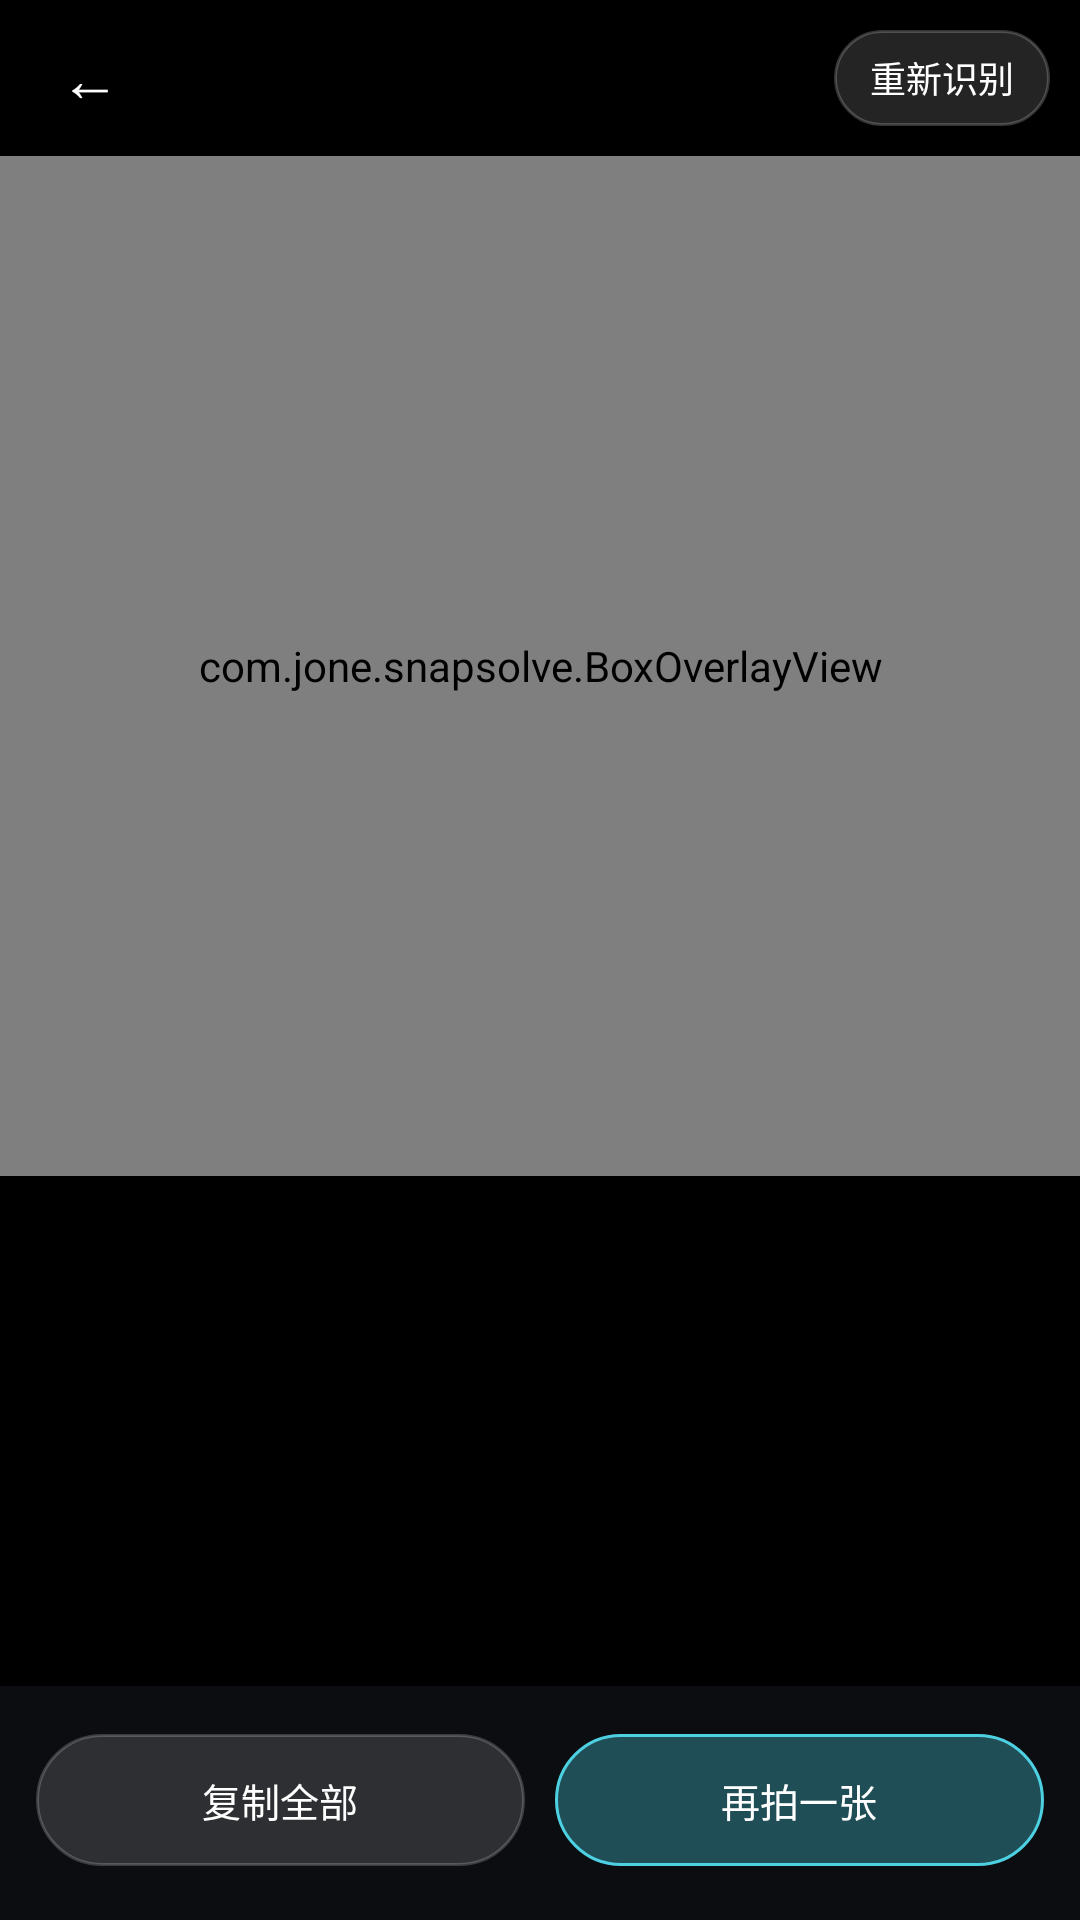

Write the Android layout XML for this screen, with the resource values it uses.
<!-- AndroidManifest.xml: application theme Theme.SnapSolve -->
<!-- res/layout/activity_result.xml -->
<?xml version="1.0" encoding="utf-8"?>
<LinearLayout xmlns:android="http://schemas.android.com/apk/res/android"
    android:layout_width="match_parent"
    android:layout_height="match_parent"
    android:background="#000000"
    android:orientation="vertical">

    
    <LinearLayout
        android:layout_width="match_parent"
        android:layout_height="52dp"
        android:gravity="center_vertical"
        android:orientation="horizontal"
        android:paddingHorizontal="10dp">

        <TextView
            android:id="@+id/back"
            android:layout_width="wrap_content"
            android:layout_height="match_parent"
            android:gravity="center"
            android:paddingHorizontal="10dp"
            android:text="@string/back_arrow"
            android:textColor="#FFFFFF"
            android:textSize="20sp" />

        <TextView
            android:id="@+id/badge"
            android:layout_width="0dp"
            android:layout_height="wrap_content"
            android:layout_weight="1"
            android:textColor="#8A93A0"
            android:textSize="11sp" />

        <Button
            android:id="@+id/use_original"
            android:layout_width="wrap_content"
            android:layout_height="32dp"
            android:background="@drawable/bg_pill"
            android:minWidth="0dp"
            android:paddingHorizontal="12dp"
            android:text="@string/use_original"
            android:textAllCaps="false"
            android:textColor="#FFFFFF"
            android:textSize="12sp" />
    </LinearLayout>

    
    <FrameLayout
        android:id="@+id/image_wrap"
        android:layout_width="match_parent"
        android:layout_height="340dp"
        android:background="#0B0D11">

        <ImageView
            android:id="@+id/image"
            android:layout_width="match_parent"
            android:layout_height="match_parent"
            android:contentDescription="@string/shutter"
            android:scaleType="fitCenter" />

        <com.jone.snapsolve.BoxOverlayView
            android:id="@+id/boxes"
            android:layout_width="match_parent"
            android:layout_height="match_parent" />
    </FrameLayout>

    
    <ScrollView
        android:id="@+id/scroll"
        android:layout_width="match_parent"
        android:layout_height="0dp"
        android:layout_weight="1"
        android:background="#000000"
        android:fillViewport="true">

        <LinearLayout
            android:id="@+id/cards"
            android:layout_width="match_parent"
            android:layout_height="wrap_content"
            android:orientation="vertical"
            android:paddingHorizontal="12dp"
            android:paddingTop="8dp"
            android:paddingBottom="16dp" />
    </ScrollView>

    
    <LinearLayout
        android:layout_width="match_parent"
        android:layout_height="wrap_content"
        android:background="#0B0D11"
        android:orientation="vertical"
        android:paddingHorizontal="12dp"
        android:paddingTop="8dp"
        android:paddingBottom="18dp">

        <HorizontalScrollView
            android:layout_width="match_parent"
            android:layout_height="wrap_content"
            android:scrollbars="none">

            <LinearLayout
                android:id="@+id/nav"
                android:layout_width="wrap_content"
                android:layout_height="wrap_content"
                android:orientation="horizontal" />
        </HorizontalScrollView>

        <LinearLayout
            android:layout_width="match_parent"
            android:layout_height="wrap_content"
            android:layout_marginTop="8dp"
            android:orientation="horizontal">

            <Button
                android:id="@+id/copy_all"
                android:layout_width="0dp"
                android:layout_height="44dp"
                android:layout_weight="1"
                android:background="@drawable/bg_pill"
                android:text="@string/copy_all"
                android:textAllCaps="false"
                android:textColor="#FFFFFF"
                android:textSize="13sp" />

            <Button
                android:id="@+id/retry"
                android:layout_width="0dp"
                android:layout_height="44dp"
                android:layout_marginStart="10dp"
                android:layout_weight="1"
                android:background="@drawable/bg_pill_active"
                android:text="@string/retry"
                android:textAllCaps="false"
                android:textColor="#FFFFFF"
                android:textSize="13sp" />
        </LinearLayout>
    </LinearLayout>
</LinearLayout>
<!-- resources referenced by this layout -->
<resources>
  <!-- drawable bg_pill (drawable) -->
  <?xml version="1.0" encoding="utf-8"?>
  <shape xmlns:android="http://schemas.android.com/apk/res/android"
      android:shape="rectangle">
      <corners android:radius="24dp" />
      <solid android:color="#24FFFFFF" />
      <stroke android:width="1dp" android:color="#33FFFFFF" />
  </shape>
  <!-- drawable bg_pill_active (drawable) -->
  <?xml version="1.0" encoding="utf-8"?>
  <shape xmlns:android="http://schemas.android.com/apk/res/android"
      android:shape="rectangle">
      <corners android:radius="24dp" />
      <solid android:color="#554DD0E1" />
      <stroke android:width="1dp" android:color="#4DD0E1" />
  </shape>
  <string name="back_arrow">←</string>
  <string name="copy_all">复制全部</string>
  <string name="retry">再拍一张</string>
  <string name="shutter">拍照</string>
  <string name="use_original">重新识别</string>
  <style name="Theme.SnapSolve" parent="Theme.AppCompat.DayNight.NoActionBar">
          <item name="colorPrimary">#111318</item>
          <item name="colorPrimaryDark">#000000</item>
          <item name="colorAccent">#4DD0E1</item>
          <item name="android:windowBackground">#000000</item>
          <item name="android:statusBarColor">#000000</item>
          <item name="android:navigationBarColor">#000000</item>
      </style>
</resources>
